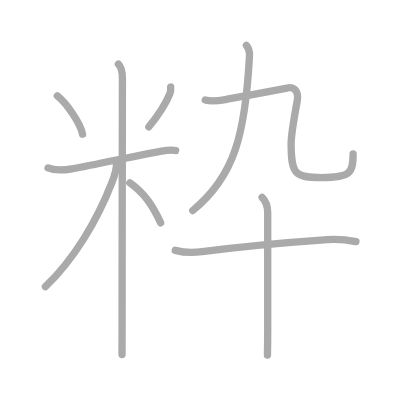
t = 0.00 s
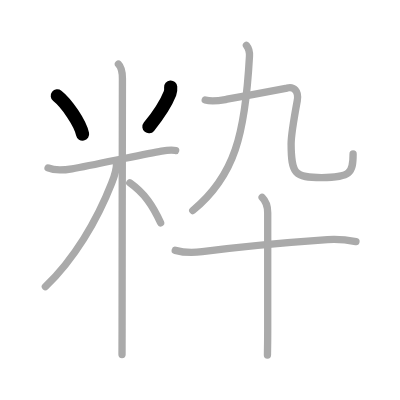
t = 2.00 s
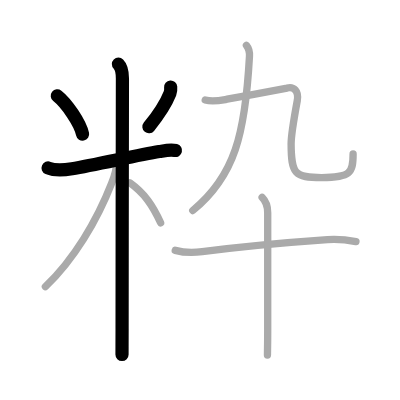
t = 4.00 s
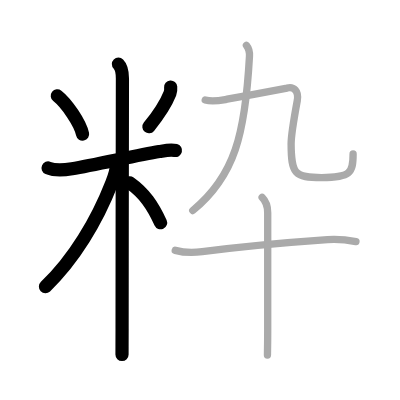
t = 6.00 s
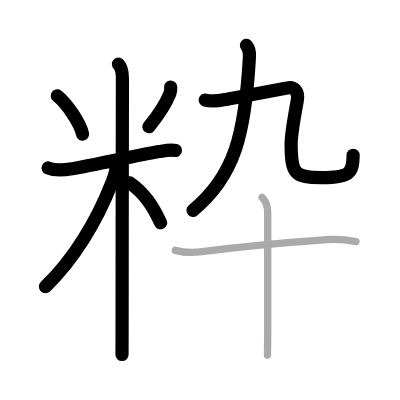
t = 8.00 s
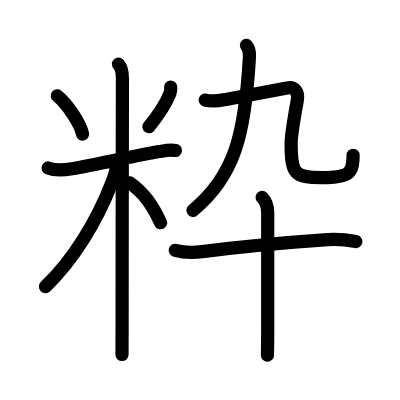
t = 10.00 s

The animated SVG that drew these frames (rendered in a browser with its animation timeline set to each time). Animation: 10 SMIL elements (animate=10); one cycle of 10.00 s.

<?xml version="1.0" standalone="no"?>
<!DOCTYPE svg PUBLIC "-//W3C//DTD SVG 1.1//EN"   "http://www.w3.org/Graphics/SVG/1.1/DTD/svg11.dtd">
<svg width="400px" height="400px"  version="1.1" xmlns="http://www.w3.org/2000/svg">
  <defs>
    <marker id="Triangle" viewBox="0 0 10 10" refX="0" refY="5" markerUnits="strokeWidth" markerWidth="3" style="stroke-opacity:0%;fill:#aaaaaa;" markerHeight="2" orient="auto">
      <path d="M 0 0 L 10 5 L 0 10 z" />
    </marker>
    
    <marker id="Arrow" viewBox="0 0 10 10" refX="5" refY="5" markerUnits="strokeWidth" markerWidth="1.8" style="stroke-opacity:0%;fill:#770000;" markerHeight="2" orient="auto">
      <path d="M 0 4 L 6 4 L 4 1 L 10 5 L 4 9 L 6 6 L 0 6 z" />
        <circle cx="5" cy="5" r="5" />
      </marker>
    
    <marker id="TriangleRed" viewBox="0 0 10 10" refX="0" refY="5" markerUnits="strokeWidth" markerWidth="3" style="stroke-opacity:0%;fill:#CC0000;" markerHeight="2" orient="auto">
      <path d="M 0 0 L 10 5 L 0 10 z" />
    </marker>
    
    <marker id="ArrowRed" viewBox="0 0 10 10" refX="5" refY="5" markerUnits="strokeWidth" markerWidth="1.8" style="stroke-opacity:0%;fill:#CC0000;" markerHeight="2" orient="auto">
      <path d="M 0 4 L 6 4 L 4 1 L 10 5 L 4 9 L 6 6 L 0 6 z" />
        <circle cx="5" cy="5" r="5" />
      </marker>
    
  </defs>
  
  <path style="fill:#ffffff; fill-opacity:100%; fill-rule:evenodd; stroke-width:0;" d="M 0 0 L 400px 0 L 400px 400px L 0 400px L 0 0" />

  <g transform="scale(3.6697247706422 3.6697247706422)">
<path style="fill:none; fill-opacity:0%; fill-rule:evenodd; stroke:#aaaaaa; stroke-opacity:100%; stroke-width: 1.5pt; stroke-linejoin:round; stroke-linecap:round;" d="M15.62 26.12c2.49 1.94 6.25 7.41 6.88 10.43"></path>
<path style="fill:none; fill-opacity:0%; fill-rule:evenodd; stroke:#aaaaaa; stroke-opacity:100%; stroke-width: 1.5pt; stroke-linejoin:round; stroke-linecap:round;" d="M46.51 23.72c0.05 0.59 0.03 1.17-0.19 1.72c-1.07 2.69-2.45 5.07-5.75 9.11"></path>
<path style="fill:none; fill-opacity:0%; fill-rule:evenodd; stroke:#aaaaaa; stroke-opacity:100%; stroke-width: 1.5pt; stroke-linejoin:round; stroke-linecap:round;" d="M13.1 45.77c2.02 0.86 4.38 0.59 6.52 0.23C26 44.9 37.54 42.29 43.38 41.3c1.42-0.24 3.04-0.65 4.48-0.28"></path>
<path style="fill:none; fill-opacity:0%; fill-rule:evenodd; stroke:#aaaaaa; stroke-opacity:100%; stroke-width: 1.5pt; stroke-linejoin:round; stroke-linecap:round;" d="M32.27 17.46c0.88 0.88 1.09 2.41 1.09 3.94c0 0.77-0.09 47.6-0.09 68.1c0 3.75-0.02 4.71-0.02 7.12"></path>
<path style="fill:none; fill-opacity:0%; fill-rule:evenodd; stroke:#aaaaaa; stroke-opacity:100%; stroke-width: 1.5pt; stroke-linejoin:round; stroke-linecap:round;" d="M31.77 44.46c0 1.55-0.72 3.88-1.31 5.39c-4.04 10.35-10.34 20.9-18.09 28.27"></path>
<path style="fill:none; fill-opacity:0%; fill-rule:evenodd; stroke:#aaaaaa; stroke-opacity:100%; stroke-width: 1.5pt; stroke-linejoin:round; stroke-linecap:round;" d="M35.37 49.82c3.99 2.84 6.25 6.18 8.4 10.9"></path>
<path style="fill:none; fill-opacity:0%; fill-rule:evenodd; stroke:#aaaaaa; stroke-opacity:100%; stroke-width: 1.5pt; stroke-linejoin:round; stroke-linecap:round;" d="M67.15 12.38c0.72 0.88 0.87 2.3 0.83 2.98C66.82 36.43 64 48 52.53 57.36"></path>
<path style="fill:none; fill-opacity:0%; fill-rule:evenodd; stroke:#aaaaaa; stroke-opacity:100%; stroke-width: 1.5pt; stroke-linejoin:round; stroke-linecap:round;" d="M55.92 27.27c2.2 0.6 4.46 0.04 5.96-0.24c5.05-0.94 15.87-2.91 16.34-3.04C80 23.5 81.5 24.75 81 27.46c-0.41 2.22-1.67 9.54-1.67 11.77c0.04 8.15 0.91 9.16 8.31 9.16c7.85 0 8.58-1.24 8.58-6.44"></path>
<path style="fill:none; fill-opacity:0%; fill-rule:evenodd; stroke:#aaaaaa; stroke-opacity:100%; stroke-width: 1.5pt; stroke-linejoin:round; stroke-linecap:round;" d="M47.75 68.22c2.38 0.65 5.36 0.62 7.37 0.36c11.26-1.46 25.34-2.67 34.13-3.28c2.48-0.17 4.63-0.06 7.75 0.54"></path>
<path style="fill:none; fill-opacity:0%; fill-rule:evenodd; stroke:#aaaaaa; stroke-opacity:100%; stroke-width: 1.5pt; stroke-linejoin:round; stroke-linecap:round;" d="M71.43 53.8c1.01 1.01 1.52 2.33 1.52 4.15c0 1.26 0 20.17 0 31.92c0 3.23-0.05 5.74-0.07 6.88"></path>

<path style="fill:none; fill-opacity:0%; fill-rule:evenodd; stroke:#000000; stroke-opacity:100%; stroke-width: 2.7pt; stroke-linejoin:round; stroke-linecap:round;" d="M15.62 26.12c2.49 1.94 6.25 7.41 6.88 10.43" pathLength="100" stroke-dashoffset="100" stroke-dasharray="100 105"><animate id="dashAnim1" attributeName="stroke-dashoffset" from="100" to="0" dur="1s" calcMode="linear" fill="freeze"/></path>
<path style="fill:none; fill-opacity:0%; fill-rule:evenodd; stroke:#000000; stroke-opacity:100%; stroke-width: 2.7pt; stroke-linejoin:round; stroke-linecap:round;" d="M46.51 23.72c0.05 0.59 0.03 1.17-0.19 1.72c-1.07 2.69-2.45 5.07-5.75 9.11" pathLength="100" stroke-dashoffset="100" stroke-dasharray="100 105"><animate id="dashAnim2" attributeName="stroke-dashoffset" from="100" to="0" dur="1s" calcMode="linear" begin="dashAnim1.end" fill="freeze"/></path>
<path style="fill:none; fill-opacity:0%; fill-rule:evenodd; stroke:#000000; stroke-opacity:100%; stroke-width: 2.7pt; stroke-linejoin:round; stroke-linecap:round;" d="M13.1 45.77c2.02 0.86 4.38 0.59 6.52 0.23C26 44.9 37.54 42.29 43.38 41.3c1.42-0.24 3.04-0.65 4.48-0.28" pathLength="100" stroke-dashoffset="100" stroke-dasharray="100 105"><animate id="dashAnim3" attributeName="stroke-dashoffset" from="100" to="0" dur="1s" calcMode="linear" begin="dashAnim2.end" fill="freeze"/></path>
<path style="fill:none; fill-opacity:0%; fill-rule:evenodd; stroke:#000000; stroke-opacity:100%; stroke-width: 2.7pt; stroke-linejoin:round; stroke-linecap:round;" d="M32.27 17.46c0.88 0.88 1.09 2.41 1.09 3.94c0 0.77-0.09 47.6-0.09 68.1c0 3.75-0.02 4.71-0.02 7.12" pathLength="100" stroke-dashoffset="100" stroke-dasharray="100 105"><animate id="dashAnim4" attributeName="stroke-dashoffset" from="100" to="0" dur="1s" calcMode="linear" begin="dashAnim3.end" fill="freeze"/></path>
<path style="fill:none; fill-opacity:0%; fill-rule:evenodd; stroke:#000000; stroke-opacity:100%; stroke-width: 2.7pt; stroke-linejoin:round; stroke-linecap:round;" d="M31.77 44.46c0 1.55-0.72 3.88-1.31 5.39c-4.04 10.35-10.34 20.9-18.09 28.27" pathLength="100" stroke-dashoffset="100" stroke-dasharray="100 105"><animate id="dashAnim5" attributeName="stroke-dashoffset" from="100" to="0" dur="1s" calcMode="linear" begin="dashAnim4.end" fill="freeze"/></path>
<path style="fill:none; fill-opacity:0%; fill-rule:evenodd; stroke:#000000; stroke-opacity:100%; stroke-width: 2.7pt; stroke-linejoin:round; stroke-linecap:round;" d="M35.37 49.82c3.99 2.84 6.25 6.18 8.4 10.9" pathLength="100" stroke-dashoffset="100" stroke-dasharray="100 105"><animate id="dashAnim6" attributeName="stroke-dashoffset" from="100" to="0" dur="1s" calcMode="linear" begin="dashAnim5.end" fill="freeze"/></path>
<path style="fill:none; fill-opacity:0%; fill-rule:evenodd; stroke:#000000; stroke-opacity:100%; stroke-width: 2.7pt; stroke-linejoin:round; stroke-linecap:round;" d="M67.15 12.38c0.72 0.88 0.87 2.3 0.83 2.98C66.82 36.43 64 48 52.53 57.36" pathLength="100" stroke-dashoffset="100" stroke-dasharray="100 105"><animate id="dashAnim7" attributeName="stroke-dashoffset" from="100" to="0" dur="1s" calcMode="linear" begin="dashAnim6.end" fill="freeze"/></path>
<path style="fill:none; fill-opacity:0%; fill-rule:evenodd; stroke:#000000; stroke-opacity:100%; stroke-width: 2.7pt; stroke-linejoin:round; stroke-linecap:round;" d="M55.92 27.27c2.2 0.6 4.46 0.04 5.96-0.24c5.05-0.94 15.87-2.91 16.34-3.04C80 23.5 81.5 24.75 81 27.46c-0.41 2.22-1.67 9.54-1.67 11.77c0.04 8.15 0.91 9.16 8.31 9.16c7.85 0 8.58-1.24 8.58-6.44" pathLength="100" stroke-dashoffset="100" stroke-dasharray="100 105"><animate id="dashAnim8" attributeName="stroke-dashoffset" from="100" to="0" dur="1s" calcMode="linear" begin="dashAnim7.end" fill="freeze"/></path>
<path style="fill:none; fill-opacity:0%; fill-rule:evenodd; stroke:#000000; stroke-opacity:100%; stroke-width: 2.7pt; stroke-linejoin:round; stroke-linecap:round;" d="M47.75 68.22c2.38 0.65 5.36 0.62 7.37 0.36c11.26-1.46 25.34-2.67 34.13-3.28c2.48-0.17 4.63-0.06 7.75 0.54" pathLength="100" stroke-dashoffset="100" stroke-dasharray="100 105"><animate id="dashAnim9" attributeName="stroke-dashoffset" from="100" to="0" dur="1s" calcMode="linear" begin="dashAnim8.end" fill="freeze"/></path>
<path style="fill:none; fill-opacity:0%; fill-rule:evenodd; stroke:#000000; stroke-opacity:100%; stroke-width: 2.7pt; stroke-linejoin:round; stroke-linecap:round;" d="M71.43 53.8c1.01 1.01 1.52 2.33 1.52 4.15c0 1.26 0 20.17 0 31.92c0 3.23-0.05 5.74-0.07 6.88" pathLength="100" stroke-dashoffset="100" stroke-dasharray="100 105"><animate id="dashAnim10" attributeName="stroke-dashoffset" from="100" to="0" dur="1s" calcMode="linear" begin="dashAnim9.end" fill="freeze"/></path>

</g>

</svg>  
          
